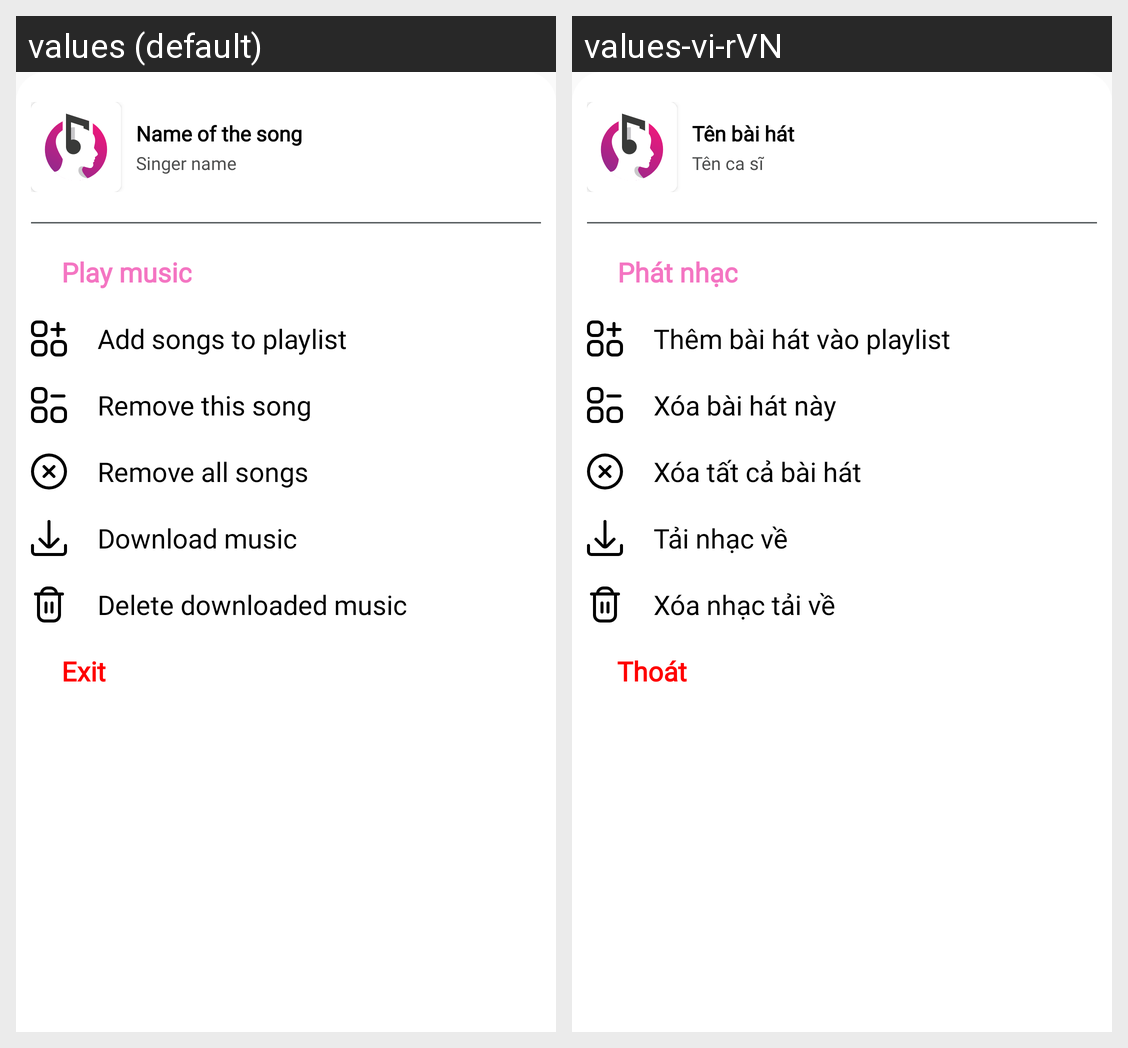

For this localized Android screen grid, give each drawn string resource with its value in every locale shown.
Android screen res/layout/layout_song_more.xml rendered under 2 locales, left to right: values (default), values-vi-rVN. Device: Nexus 5 (rendered at 1080×1920; each locale shown at half size, 540×960, under a caption strip naming it); theme Theme.IMusic.
Strings drawn on this screen, with the default value and each locale's value (text and hints the layout hard-codes, and strings that could not be matched under every locale, appear in the picture but are not listed):

tvChartSongName
  values: Name of the song
  values-vi-rVN: Tên bài hát

tvChartSongSinger
  values: Singer name
  values-vi-rVN: Tên ca sĩ

tvPlaySong
  values: Play music
  values-vi-rVN: Phát nhạc

tvAddSongToPlaylist
  values: Add songs to playlist
  values-vi-rVN: Thêm bài hát vào playlist

tvDeleteSongToPlaylist
  values: Remove this song
  values-vi-rVN: Xóa bài hát này

tvDeleteAllSongToPlaylist
  values: Remove all songs
  values-vi-rVN: Xóa tất cả bài hát

tvDownLoadSong
  values: Download music
  values-vi-rVN: Tải nhạc về

tvDeleteDownLoadSong
  values: Delete downloaded music
  values-vi-rVN: Xóa nhạc tải về

tvCloseInfoSong
  values: Exit
  values-vi-rVN: Thoát
